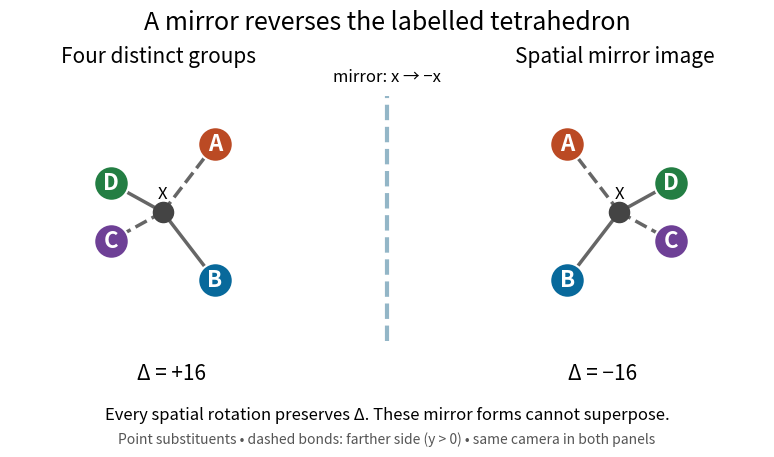

Write Python code to recreate this figure. (Note: this script raises an exception after producing the figure.)
"""Spatial mirror model. Run from _media.

Tested: Python 3.14, matplotlib 3.10.7, numpy 2.3.5.
Dimensionless point substituents, not measured molecular coordinates.
"""
from pathlib import Path
import json
import matplotlib.pyplot as plt
import numpy as np

V = np.array([[1, 1, 1], [1, -1, -1], [-1, 1, -1], [-1, -1, 1]], float)
S = np.diag([-1., 1., 1.])
COLORS = ['#bb4a24', '#08699b', '#6e4096', '#237e43']


def volume6(points):
    return np.linalg.det((points[:3] - points[3]).T)


def draw(ax, points, title):
    ax.set_proj_type('ortho')
    ax.view_init(elev=22, azim=-90)
    for i, p in enumerate(points):
        ax.plot([0, p[0]], [0, p[1]], [0, p[2]], color='#666666',
                lw=2.5, ls='--' if p[1] > 0 else '-')
        ax.scatter(*p, s=620, color=COLORS[i], edgecolors='white',
                   linewidths=1.5, depthshade=False)
        ax.text(*p, 'ABCD'[i], ha='center', va='center',
                color='white', fontsize=16, fontweight='bold', zorder=100)
    ax.scatter(0, 0, 0, s=210, color='#444444', depthshade=False)
    ax.text(0, 0, .28, 'X', ha='center', fontsize=12)
    ax.set(xlim=(-1.7, 1.7), ylim=(-1.7, 1.7), zlim=(-1.7, 1.7))
    ax.set_box_aspect((1, 1, 1))
    ax.set_axis_off()
    ax.set_title(title, fontsize=15, pad=-3)


def main():
    mirror = V @ S.T
    delta, delta_mirror = volume6(V), volume6(mirror)
    assert np.isclose(delta, 16) and np.isclose(delta_mirror, -16)
    assert np.isclose(np.linalg.det(S), -1)
    assert np.allclose(V @ V.T, mirror @ mirror.T)
    fig = plt.figure(figsize=(9, 4.8), facecolor='white')
    draw(fig.add_subplot(121, projection='3d'), V, 'Four distinct groups')
    draw(fig.add_subplot(122, projection='3d'), mirror, 'Spatial mirror image')
    fig.subplots_adjust(left=.02, right=.98, bottom=.22, top=.84, wspace=.12)
    fig.suptitle('A mirror reverses the labelled tetrahedron', fontsize=18, y=.96)
    fig.add_artist(plt.Line2D([.5, .5], [.27, .78], transform=fig.transFigure,
                             color='#93b6c7', lw=3, ls='--'))
    fig.text(.5, .81, 'mirror: x → −x', ha='center', fontsize=12,
             bbox=dict(facecolor='white', edgecolor='none', pad=3))
    fig.text(.26, .19, 'Δ = +16', ha='center', fontsize=15)
    fig.text(.74, .19, 'Δ = −16', ha='center', fontsize=15)
    fig.text(.5, .105, 'Every spatial rotation preserves Δ. These mirror forms cannot superpose.',
             ha='center', fontsize=12)
    fig.text(.5, .055, 'Point substituents • dashed bonds: farther side (y > 0) • same camera in both panels',
             ha='center', fontsize=10, color='#555555')
    fig.savefig(Path(__file__).stem + '.png', dpi=120, facecolor='white')
    plt.close(fig)
    print(json.dumps({'determinants': [delta, delta_mirror], 'mirror_det': -1,
                      'dimensions': [1080, 576]}))


if __name__ == '__main__':
    main()
